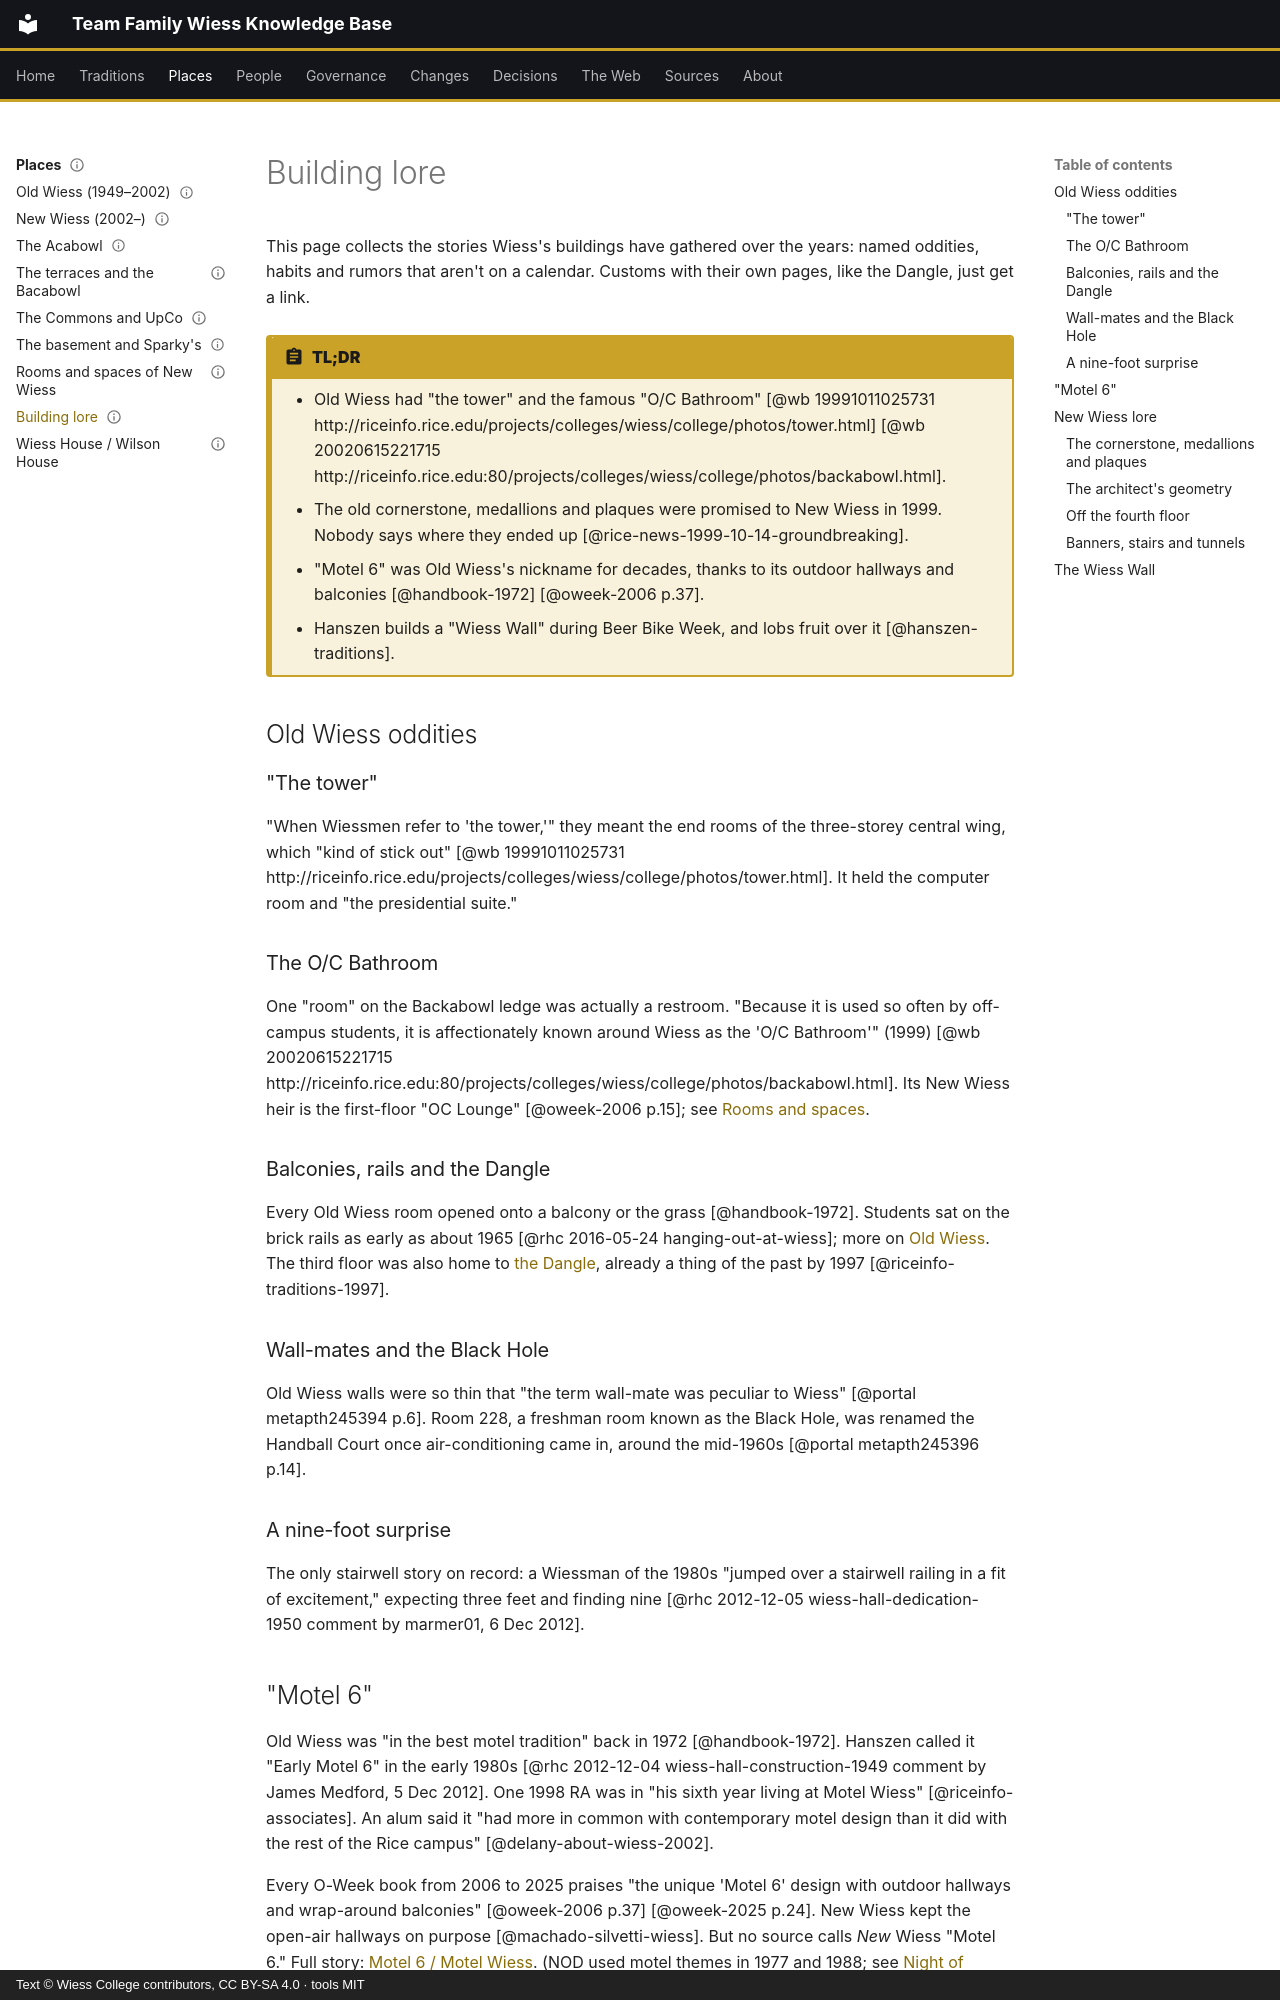

repository: Wiess-College/TFWKB · page: places/lore/index.html · generator: mkdocs · copyright: Text © Wiess College contributors, CC BY-SA 4.0 · tools MIT

---
title: Building lore
status: draft
last_reviewed: 2026-10-05
reviewed_by: unreviewed
---

# Building lore

This page collects the stories Wiess's buildings have gathered over the years: named oddities, habits and rumors that aren't on a calendar. Customs with their own pages, like the Dangle, just get a link.

!!! abstract "TL;DR"
    - Old Wiess had "the tower" and the famous "O/C Bathroom" [@wb 19991011025731 http://riceinfo.rice.edu/projects/colleges/wiess/college/photos/tower.html] [@wb 20020615221715 http://riceinfo.rice.edu:80/projects/colleges/wiess/college/photos/backabowl.html].
    - The old cornerstone, medallions and plaques were promised to New Wiess in 1999. Nobody says where they ended up [@rice-news-1999-10-14-groundbreaking].
    - "Motel 6" was Old Wiess's nickname for decades, thanks to its outdoor hallways and balconies [@handbook-1972] [@oweek-2006 p.37].
    - Hanszen builds a "Wiess Wall" during Beer Bike Week, and lobs fruit over it [@hanszen-traditions].

## Old Wiess oddities

### "The tower"

"When Wiessmen refer to 'the tower,'" they meant the end rooms of the three-storey central wing, which "kind of stick out" [@wb 19991011025731 http://riceinfo.rice.edu/projects/colleges/wiess/college/photos/tower.html]. It held the computer room and "the presidential suite."

### The O/C Bathroom { #the-oc-bathroom }

One "room" on the Backabowl ledge was actually a restroom. "Because it is used so often by off-campus students, it is affectionately known around Wiess as the 'O/C Bathroom'" (1999) [@wb 20020615221715 http://riceinfo.rice.edu:80/projects/colleges/wiess/college/photos/backabowl.html]. Its New Wiess heir is the first-floor "OC Lounge" [@oweek-2006 p.15]; see [Rooms and spaces](rooms-and-spaces.md).

### Balconies, rails and the Dangle

Every Old Wiess room opened onto a balcony or the grass [@handbook-1972]. Students sat on the brick rails as early as about 1965 [@rhc 2016-05-24 hanging-out-at-wiess]; more on [Old Wiess](old-wiess.md). The third floor was also home to [the Dangle](../traditions/retired/the-dangle.md), already a thing of the past by 1997 [@riceinfo-traditions-1997].

### Wall-mates and the Black Hole

Old Wiess walls were so thin that "the term wall-mate was peculiar to Wiess" [@portal metapth245394 p.6]. Room 228, a freshman room known as the Black Hole, was renamed the Handball Court once air-conditioning came in, around the mid-1960s [@portal metapth245396 p.14].

### A nine-foot surprise

The only stairwell story on record: a Wiessman of the 1980s "jumped over a stairwell railing in a fit of excitement," expecting three feet and finding nine [@rhc 2012-12-05 wiess-hall-dedication-1950 comment by marmer01, 6 Dec 2012].
